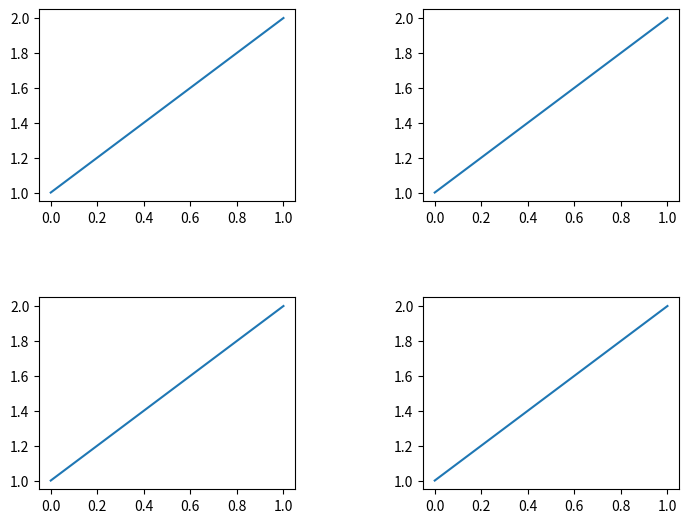

Reproduce this figure in Python.
import matplotlib.pyplot as plt
import sys
import traceback

def print_stacktrace(e: Exception):
    tb = traceback.extract_tb(e.__traceback__)
    print("Traceback (most recent call last):", file=sys.stderr)
    for frame in tb:
        line_number = frame.lineno
        code_context = frame.line.strip() if frame.line else "Unknown"
        print(f'  File "{frame.filename}"', file=sys.stderr)
        print(f"    {line_number}: {code_context}", file=sys.stderr)
    print(f"{e.__class__.__name__}: {e}", file=sys.stderr)

try:
    fig = plt.figure()
    subfigs = fig.subfigures(2, 2, wspace=0.5, hspace=0.5)  
    for i, subfig in enumerate(subfigs.flat):
        ax = subfig.subplots()
        ax.plot([1, 2])
    
    # Check if the figure is rendered correctly
    fig.tight_layout(pad=0)
    assert fig.get_figwidth() > 8, "wspace and hspace are not set correctly"

except AssertionError as e:
    print_stacktrace(e)
    sys.exit(1)

sys.exit(0)
